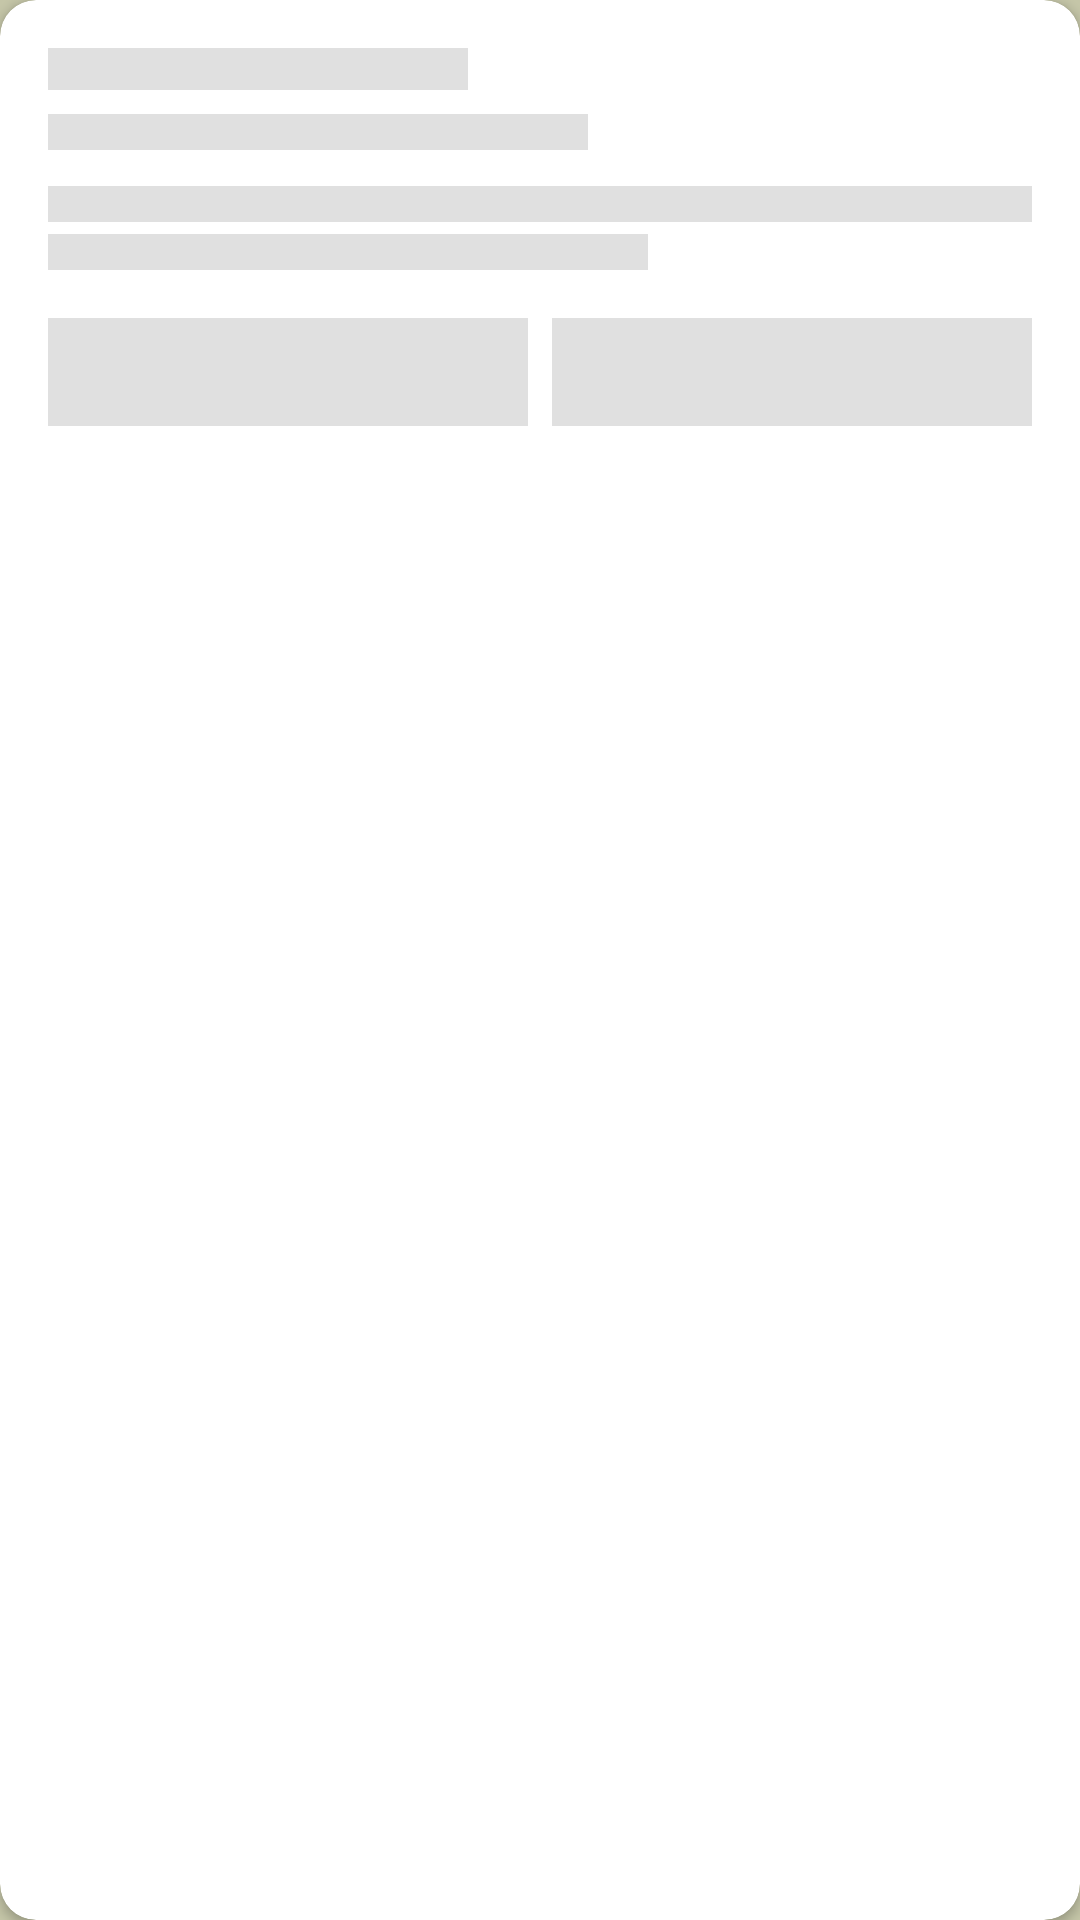

Write the Android layout XML for this screen, with the resource values it uses.
<!-- AndroidManifest.xml: application theme Theme.NammaHomeStay -->
<!-- res/layout/shimmer_item_inquiry.xml -->
<?xml version="1.0" encoding="utf-8"?>
<androidx.cardview.widget.CardView xmlns:android="http://schemas.android.com/apk/res/android"
    xmlns:app="http://schemas.android.com/apk/res-auto"
    android:layout_width="match_parent"
    android:layout_height="140dp"
    android:layout_marginBottom="12dp"
    app:cardCornerRadius="12dp"
    app:cardElevation="2dp">

    <LinearLayout
        android:layout_width="match_parent"
        android:layout_height="match_parent"
        android:orientation="vertical"
        android:padding="16dp">

        <View
            android:layout_width="140dp"
            android:layout_height="14dp"
            android:background="@color/shimmer_color"
            android:layout_marginBottom="8dp" />

        <View
            android:layout_width="180dp"
            android:layout_height="12dp"
            android:background="@color/shimmer_color"
            android:layout_marginBottom="12dp" />

        <View
            android:layout_width="match_parent"
            android:layout_height="12dp"
            android:background="@color/shimmer_color"
            android:layout_marginBottom="4dp" />

        <View
            android:layout_width="200dp"
            android:layout_height="12dp"
            android:background="@color/shimmer_color"
            android:layout_marginBottom="16dp" />

        <LinearLayout
            android:layout_width="match_parent"
            android:layout_height="wrap_content"
            android:orientation="horizontal">

            <View
                android:layout_width="0dp"
                android:layout_height="36dp"
                android:layout_weight="1"
                android:background="@color/shimmer_color"
                android:layout_marginEnd="8dp" />

            <View
                android:layout_width="0dp"
                android:layout_height="36dp"
                android:layout_weight="1"
                android:background="@color/shimmer_color" />
        </LinearLayout>
    </LinearLayout>
</androidx.cardview.widget.CardView>
<!-- resources referenced by this layout -->
<resources>
  <color name="shimmer_color">#E0E0E0</color>
  <style name="Theme.NammaHomeStay" parent="Theme.Material3.Light.NoActionBar">
          <item name="colorPrimary">@color/brand_green</item>
          <item name="colorPrimaryDark">@color/brand_green</item>
          <item name="colorPrimaryVariant">@color/brand_green</item>
          <item name="colorOnPrimary">@color/brand_white</item>
          <item name="colorSecondary">@color/brand_brown</item>
          <item name="colorSecondaryVariant">@color/brand_brown</item>
          <item name="colorOnSecondary">@color/brand_white</item>
          <item name="android:colorBackground">@color/brand_cream</item>
          <item name="colorSurface">@color/brand_white</item>
          <item name="colorOnSurface">@color/text_primary</item>
          <item name="android:statusBarColor">@color/brand_green</item>
          <item name="android:navigationBarColor">@color/brand_cream</item>
          <item name="materialButtonStyle">@style/Widget.Material3.Button</item>
      </style>
  <color name="brand_green">#4D5933</color>
  <color name="brand_white">#FFFFFF</color>
  <color name="brand_brown">#6D4C41</color>
  <color name="brand_cream">#C5C6A8</color>
  <color name="text_primary">#1C1B1F</color>
</resources>
